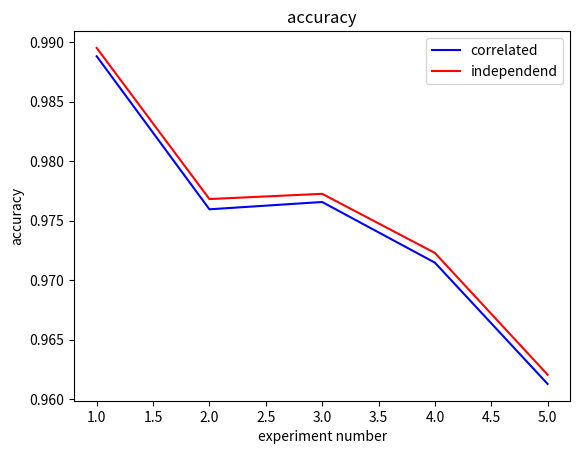
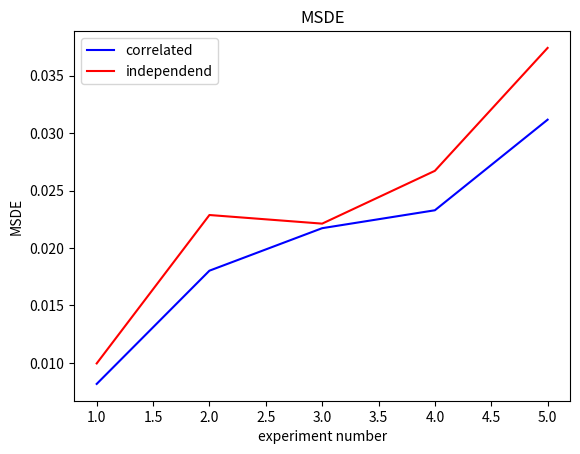

Write Python code to recreate these figures, in order.
from matplotlib import pyplot as plt

corr_acc = [0.9888, 0.97595, 0.9765625, 0.971472, 0.961288]
corr_msde = [0.00816, 0.01802, 0.02172, 0.02328, 0.031168]
ind_acc = [0.9895, 0.97681, 0.97725, 0.972288, 0.962064]
ind_msde = [0.009944, 0.022867, 0.022117, 0.026714, 0.037416]

exp = [1,2,3,4,5]
plt.figure()
plt.title("accuracy")
plt.plot(exp, corr_acc, color='b', label="correlated")
plt.plot(exp, ind_acc, color='r', label="independend")
plt.xlabel("experiment number")
plt.ylabel("accuracy")
plt.legend()

plt.figure()
plt.title("MSDE")
plt.plot(exp, corr_msde, color='b', label="correlated")
plt.plot(exp, ind_msde, color='r', label="independend")
plt.xlabel("experiment number")
plt.ylabel("MSDE")
plt.legend()

plt.show()